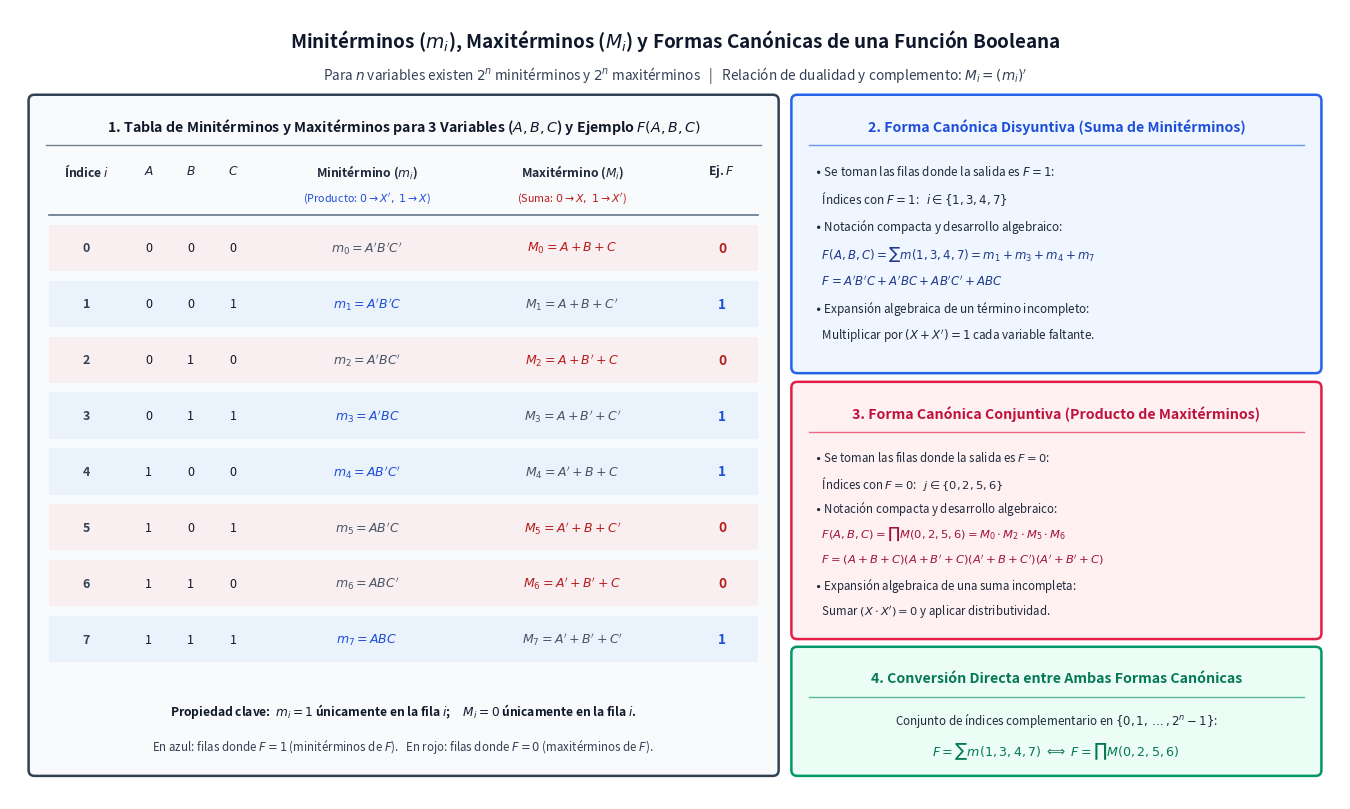

Write Python code to recreate this figure. (Note: this script raises an exception after producing the figure.)
import os
import matplotlib.pyplot as plt
import matplotlib.patches as patches


def draw_panel(ax, x, y, w, h, title, bg_color, border_color, title_color):
    rect = patches.FancyBboxPatch(
        (x, y), w, h,
        boxstyle="round,pad=0.06",
        facecolor=bg_color,
        edgecolor=border_color,
        linewidth=1.8
    )
    ax.add_patch(rect)
    ax.text(
        x + w / 2, y + h - 0.26, title,
        ha='center', va='center',
        fontsize=10.2, fontweight='bold', color=title_color
    )
    ax.plot([x + 0.12, x + w - 0.12], [y + h - 0.46, y + h - 0.46], color=border_color, linewidth=1.0, alpha=0.65)


def main():
    fig, ax = plt.subplots(figsize=(13.6, 8.2), dpi=180)
    ax.set_xlim(0, 13.6)
    ax.set_ylim(0, 8.2)
    ax.axis('off')

    # Main Title
    ax.text(
        6.8, 7.88,
        r"Minitérminos ($m_i$), Maxitérminos ($M_i$) y Formas Canónicas de una Función Booleana",
        ha='center', va='center', fontsize=13.6, fontweight='bold', color='#0f172a'
    )
    ax.text(
        6.8, 7.52,
        r"Para $n$ variables existen $2^n$ minitérminos y $2^n$ maxitérminos   |   Relación de dualidad y complemento: $M_i = (m_i)'$",
        ha='center', va='center', fontsize=9.8, color='#334155'
    )

    # Left Panel: Master Table of 3-Variable Minterms & Maxterms + Example Function F
    draw_panel(
        ax, 0.25, 0.3, 7.55, 6.95,
        r"1. Tabla de Minitérminos y Maxitérminos para 3 Variables ($A, B, C$) y Ejemplo $F(A,B,C)$",
        '#f8fafc', '#334155', '#0f172a'
    )

    headers = ["Índice $i$", "$A$", "$B$", "$C$", r"Minitérmino ($m_i$)", r"Maxitérmino ($M_i$)", r"Ej. $F$"]
    col_x = [0.78, 1.42, 1.85, 2.28, 3.65, 5.75, 7.28]
    for cx, ht in zip(col_x, headers):
        ax.text(cx, 6.52, ht, ha='center', va='center', fontsize=8.8, fontweight='bold', color='#1e293b')
    ax.text(3.65, 6.24, r"(Producto: $0 \to X',\; 1 \to X$)", ha='center', va='center', fontsize=7.8, color='#1d4ed8')
    ax.text(5.75, 6.24, r"(Suma: $0 \to X,\; 1 \to X'$)", ha='center', va='center', fontsize=7.8, color='#b91c1c')
    ax.plot([0.4, 7.65], [6.06, 6.06], color='#64748b', linewidth=1.2)

    rows_data = [
        ("0", "0", "0", "0", r"$m_0 = A'B'C'$", r"$M_0 = A + B + C$", "0"),
        ("1", "0", "0", "1", r"$m_1 = A'B'C$", r"$M_1 = A + B + C'$", "1"),
        ("2", "0", "1", "0", r"$m_2 = A'BC'$", r"$M_2 = A + B' + C$", "0"),
        ("3", "0", "1", "1", r"$m_3 = A'BC$", r"$M_3 = A + B' + C'$", "1"),
        ("4", "1", "0", "0", r"$m_4 = AB'C'$", r"$M_4 = A' + B + C$", "1"),
        ("5", "1", "0", "1", r"$m_5 = AB'C$", r"$M_5 = A' + B + C'$", "0"),
        ("6", "1", "1", "0", r"$m_6 = ABC'$", r"$M_6 = A' + B' + C$", "0"),
        ("7", "1", "1", "1", r"$m_7 = ABC$", r"$M_7 = A' + B' + C'$", "1"),
    ]

    for idx, (i_str, a, b, c, m_str, M_str, f_val) in enumerate(rows_data):
        ry = 5.72 - idx * 0.58
        bg_row = '#dbeafe' if f_val == '1' else '#fee2e2'
        ax.add_patch(patches.Rectangle((0.4, ry - 0.24), 7.25, 0.48, facecolor=bg_row, alpha=0.45, edgecolor='none'))
        ax.text(col_x[0], ry, i_str, ha='center', va='center', fontsize=9.0, fontweight='bold', color='#334155')
        ax.text(col_x[1], ry, a, ha='center', va='center', fontsize=9.0, color='#0f172a')
        ax.text(col_x[2], ry, b, ha='center', va='center', fontsize=9.0, color='#0f172a')
        ax.text(col_x[3], ry, c, ha='center', va='center', fontsize=9.0, color='#0f172a')
        ax.text(col_x[4], ry, m_str, ha='center', va='center', fontsize=9.0,
                fontweight='bold' if f_val == '1' else 'normal',
                color='#1d4ed8' if f_val == '1' else '#475569')
        ax.text(col_x[5], ry, M_str, ha='center', va='center', fontsize=9.0,
                fontweight='bold' if f_val == '0' else 'normal',
                color='#b91c1c' if f_val == '0' else '#475569')
        ax.text(col_x[6], ry, f_val, ha='center', va='center', fontsize=9.8, fontweight='bold',
                color='#1d4ed8' if f_val == '1' else '#b91c1c')

    ax.text(
        4.02, 0.92,
        r"Propiedad clave:  $m_i = 1$ únicamente en la fila $i$;     $M_i = 0$ únicamente en la fila $i$.",
        ha='center', va='center', fontsize=8.7, fontweight='bold', color='#0f172a'
    )
    ax.text(
        4.02, 0.55,
        r"En azul: filas donde $F = 1$ (minitérminos de $F$).   En rojo: filas donde $F = 0$ (maxitérminos de $F$).",
        ha='center', va='center', fontsize=8.3, color='#334155'
    )

    # Top-Right Panel: Forma Canónica Disyuntiva (Suma de Minitérminos)
    draw_panel(
        ax, 8.05, 4.48, 5.3, 2.77,
        "2. Forma Canónica Disyuntiva (Suma de Minitérminos)",
        '#eff6ff', '#2563eb', '#1d4ed8'
    )
    sop_lines = [
        r"$\bullet$ Se toman las filas donde la salida es $F = 1$:",
        r"   Índices con $F = 1$:   $i \in \{1, 3, 4, 7\}$",
        r"$\bullet$ Notación compacta y desarrollo algebraico:",
        r"   $F(A,B,C) = \sum m(1, 3, 4, 7) = m_1 + m_3 + m_4 + m_7$",
        r"   $F = A'B'C + A'BC + AB'C' + ABC$",
        r"$\bullet$ Expansión algebraica de un término incompleto:",
        r"   Multiplicar por $(X + X') = 1$ cada variable faltante."
    ]
    for idx, line in enumerate(sop_lines):
        ry = 6.52 - idx * 0.285
        w_font = 'bold' if idx in (3, 4) else 'normal'
        c_font = '#1e3a8a' if idx in (3, 4) else '#1e293b'
        ax.text(8.22, ry, line, ha='left', va='center', fontsize=8.45, fontweight=w_font, color=c_font)

    # Middle-Right Panel: Forma Canónica Conjuntiva (Producto de Maxitérminos)
    draw_panel(
        ax, 8.05, 1.72, 5.3, 2.55,
        "3. Forma Canónica Conjuntiva (Producto de Maxitérminos)",
        '#fff1f2', '#e11d48', '#be123c'
    )
    pos_lines = [
        r"$\bullet$ Se toman las filas donde la salida es $F = 0$:",
        r"   Índices con $F = 0$:   $j \in \{0, 2, 5, 6\}$",
        r"$\bullet$ Notación compacta y desarrollo algebraico:",
        r"   $F(A,B,C) = \prod M(0, 2, 5, 6) = M_0 \cdot M_2 \cdot M_5 \cdot M_6$",
        r"   $F = (A+B+C)(A+B'+C)(A'+B+C')(A'+B'+C)$",
        r"$\bullet$ Expansión algebraica de una suma incompleta:",
        r"   Sumar $(X \cdot X') = 0$ y aplicar distributividad."
    ]
    for idx, line in enumerate(pos_lines):
        ry = 3.55 - idx * 0.265
        w_font = 'bold' if idx in (3, 4) else 'normal'
        c_font = '#9f1239' if idx in (3, 4) else '#1e293b'
        ax.text(8.22, ry, line, ha='left', va='center', fontsize=8.25, fontweight=w_font, color=c_font)

    # Bottom-Right Panel: Conversión Directa entre Formas Canónicas
    draw_panel(
        ax, 8.05, 0.3, 5.3, 1.22,
        "4. Conversión Directa entre Ambas Formas Canónicas",
        '#ecfdf5', '#059669', '#047857'
    )
    ax.text(
        10.7, 0.82,
        r"Conjunto de índices complementario en $\{0, 1, \dots, 2^n - 1\}$:",
        ha='center', va='center', fontsize=8.4, color='#1e293b'
    )
    ax.text(
        10.7, 0.50,
        r"$F = \sum m(1, 3, 4, 7) \;\Longleftrightarrow\; F = \prod M(0, 2, 5, 6)$",
        ha='center', va='center', fontsize=9.1, fontweight='bold', color='#047857'
    )

    plt.tight_layout()
    out_path = os.path.join(os.path.dirname(os.path.abspath(__file__)), "miniterminos-maxiterminos-formas-canonicas.png")
    plt.savefig(out_path, dpi=180, bbox_inches='tight', facecolor='white')
    plt.close()


if __name__ == "__main__":
    main()
